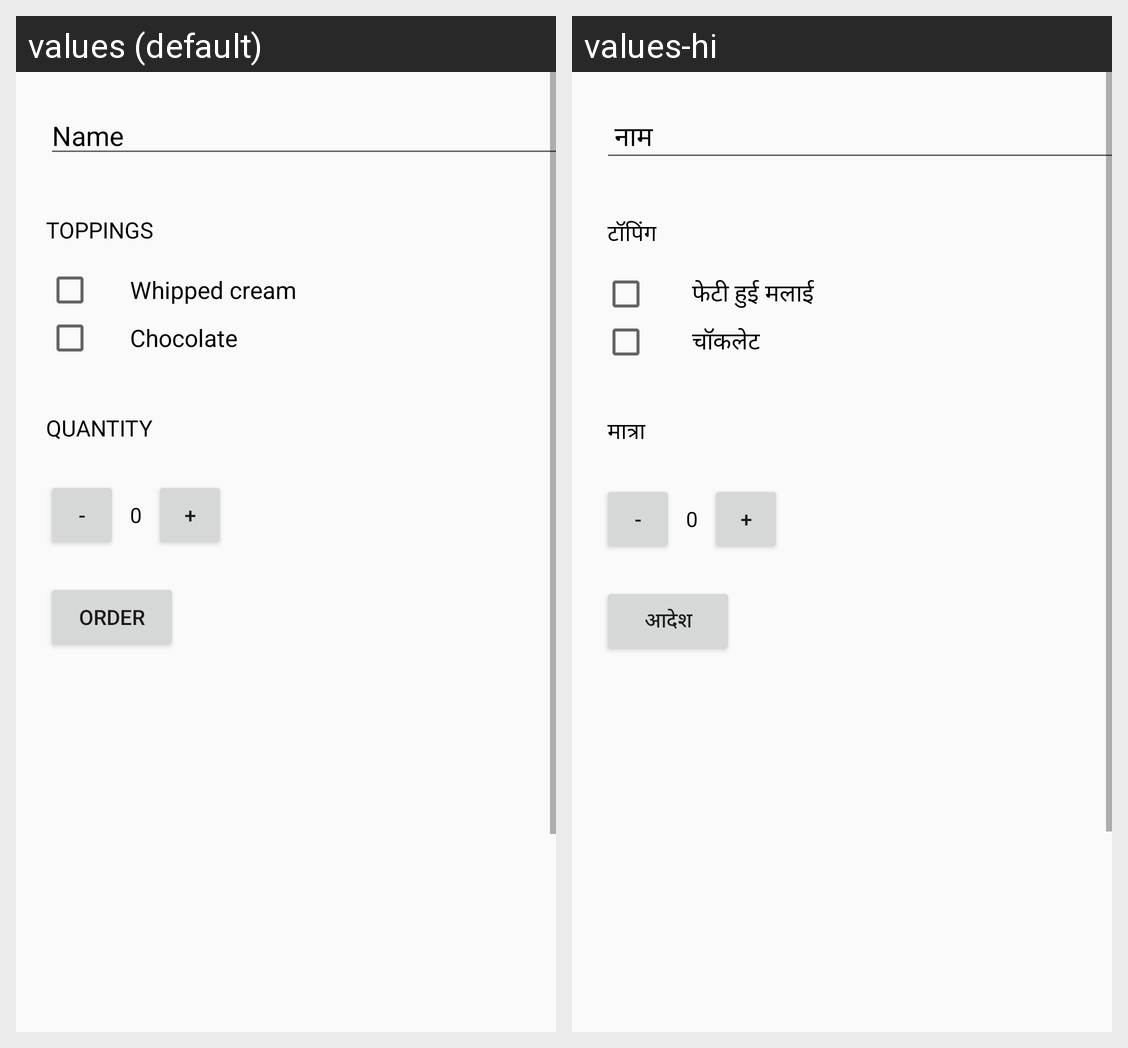

The same Android screen rendered under two of its app's locales, left to right. List the strings drawn on it with the default value and each locale's translation.
Android screen res/layout/activity_main.xml rendered under 2 locales, left to right: values (default), values-hi. Device: Nexus 5 (rendered at 1080×1920; each locale shown at half size, 540×960, under a caption strip naming it); theme AppTheme.
Strings drawn on this screen, with the default value and each locale's value (text and hints the layout hard-codes, and strings that could not be matched under every locale, appear in the picture but are not listed):

name
  values: Name
  values-hi:  नाम

toppings
  values: Toppings
  values-hi:  टॉपिंग

whipped_cream
  values: Whipped cream
  values-hi:  फेटी हुई मलाई

chocolate
  values: Chocolate
  values-hi:  चॉकलेट

quantity
  values: Quantity
  values-hi:  मात्रा

minus_sign
  values: -
  values-hi: -

_0
  values: 0
  values-hi: 0

plus_sign
  values: +
  values-hi: +

order
  values: ORDER
  values-hi: आदेश
